Image classification data set "oil_palm_fruit" (Hartinidamanik/OilPalm_Research on GitHub). Class labels (4): overripe, ripe, underripe, unripe.

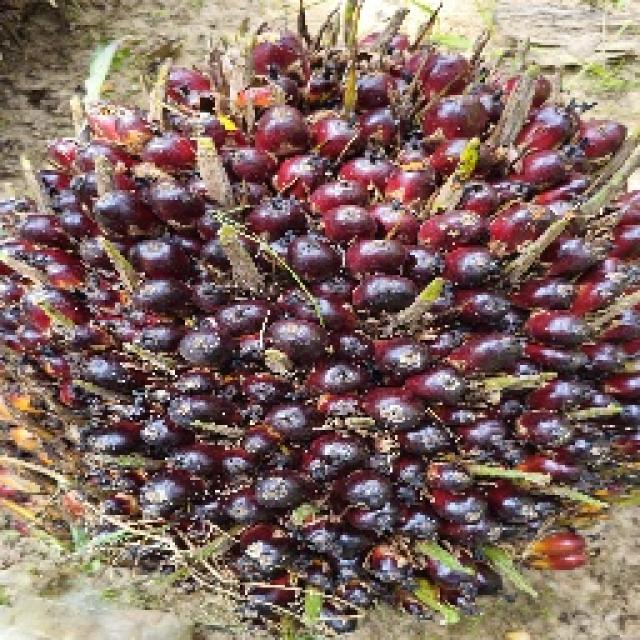
Label: unripe

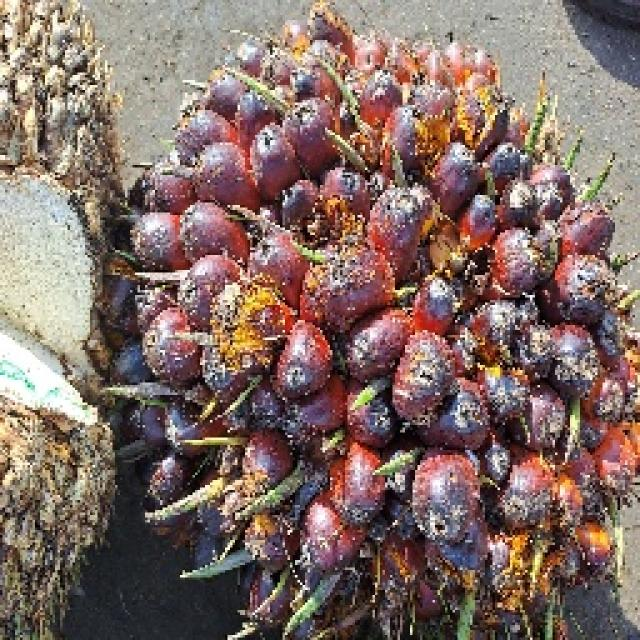
Label: ripe

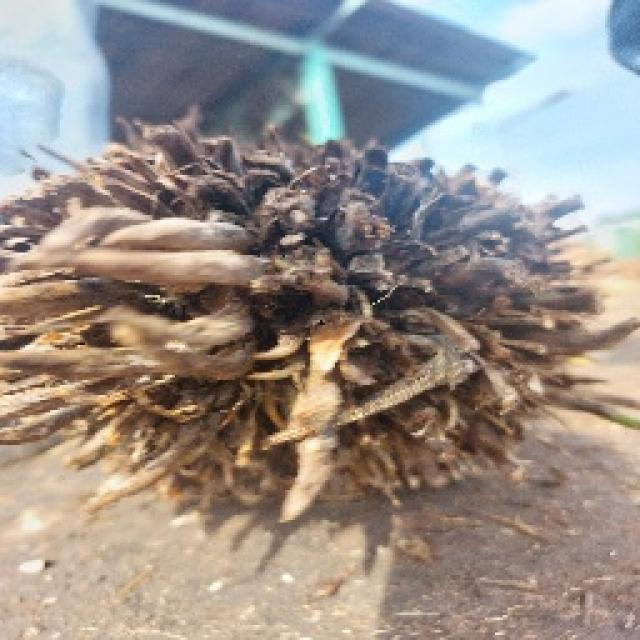
Label: overripe

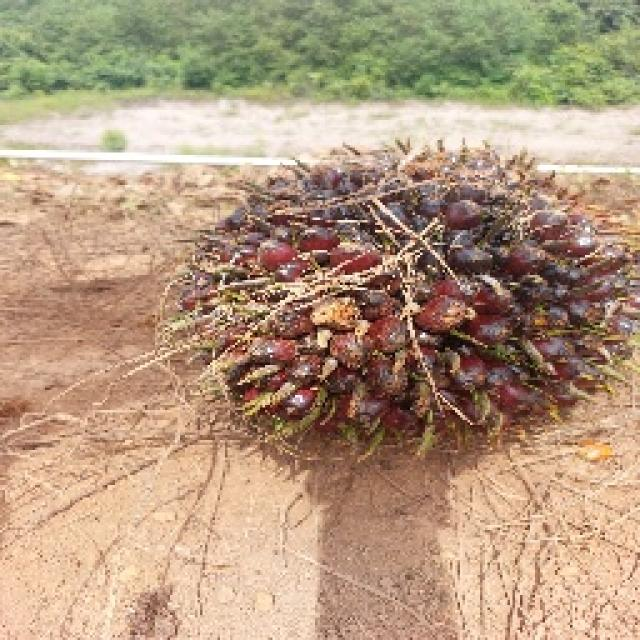
Label: unripe

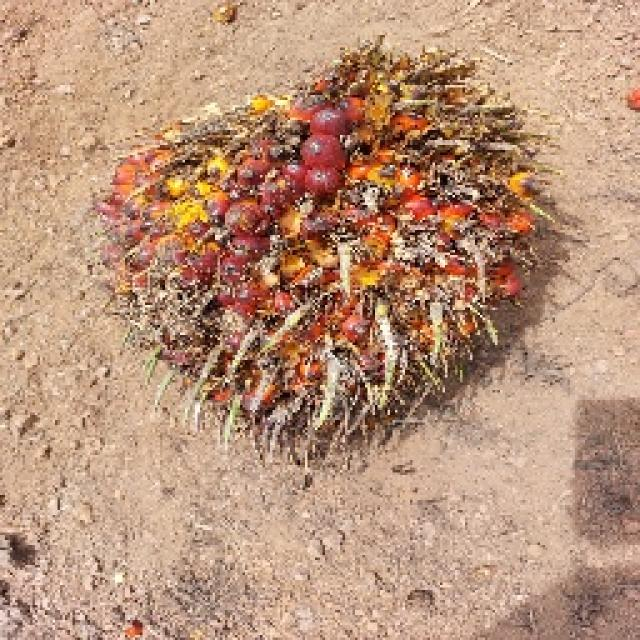
Label: underripe

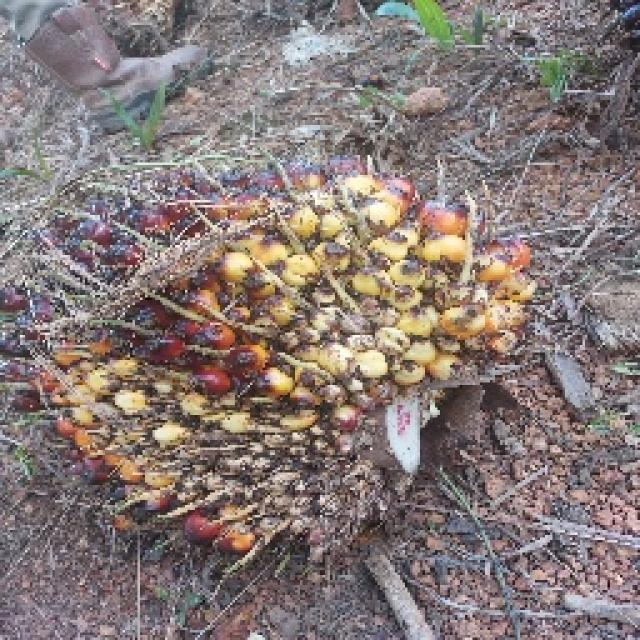
Label: underripe
